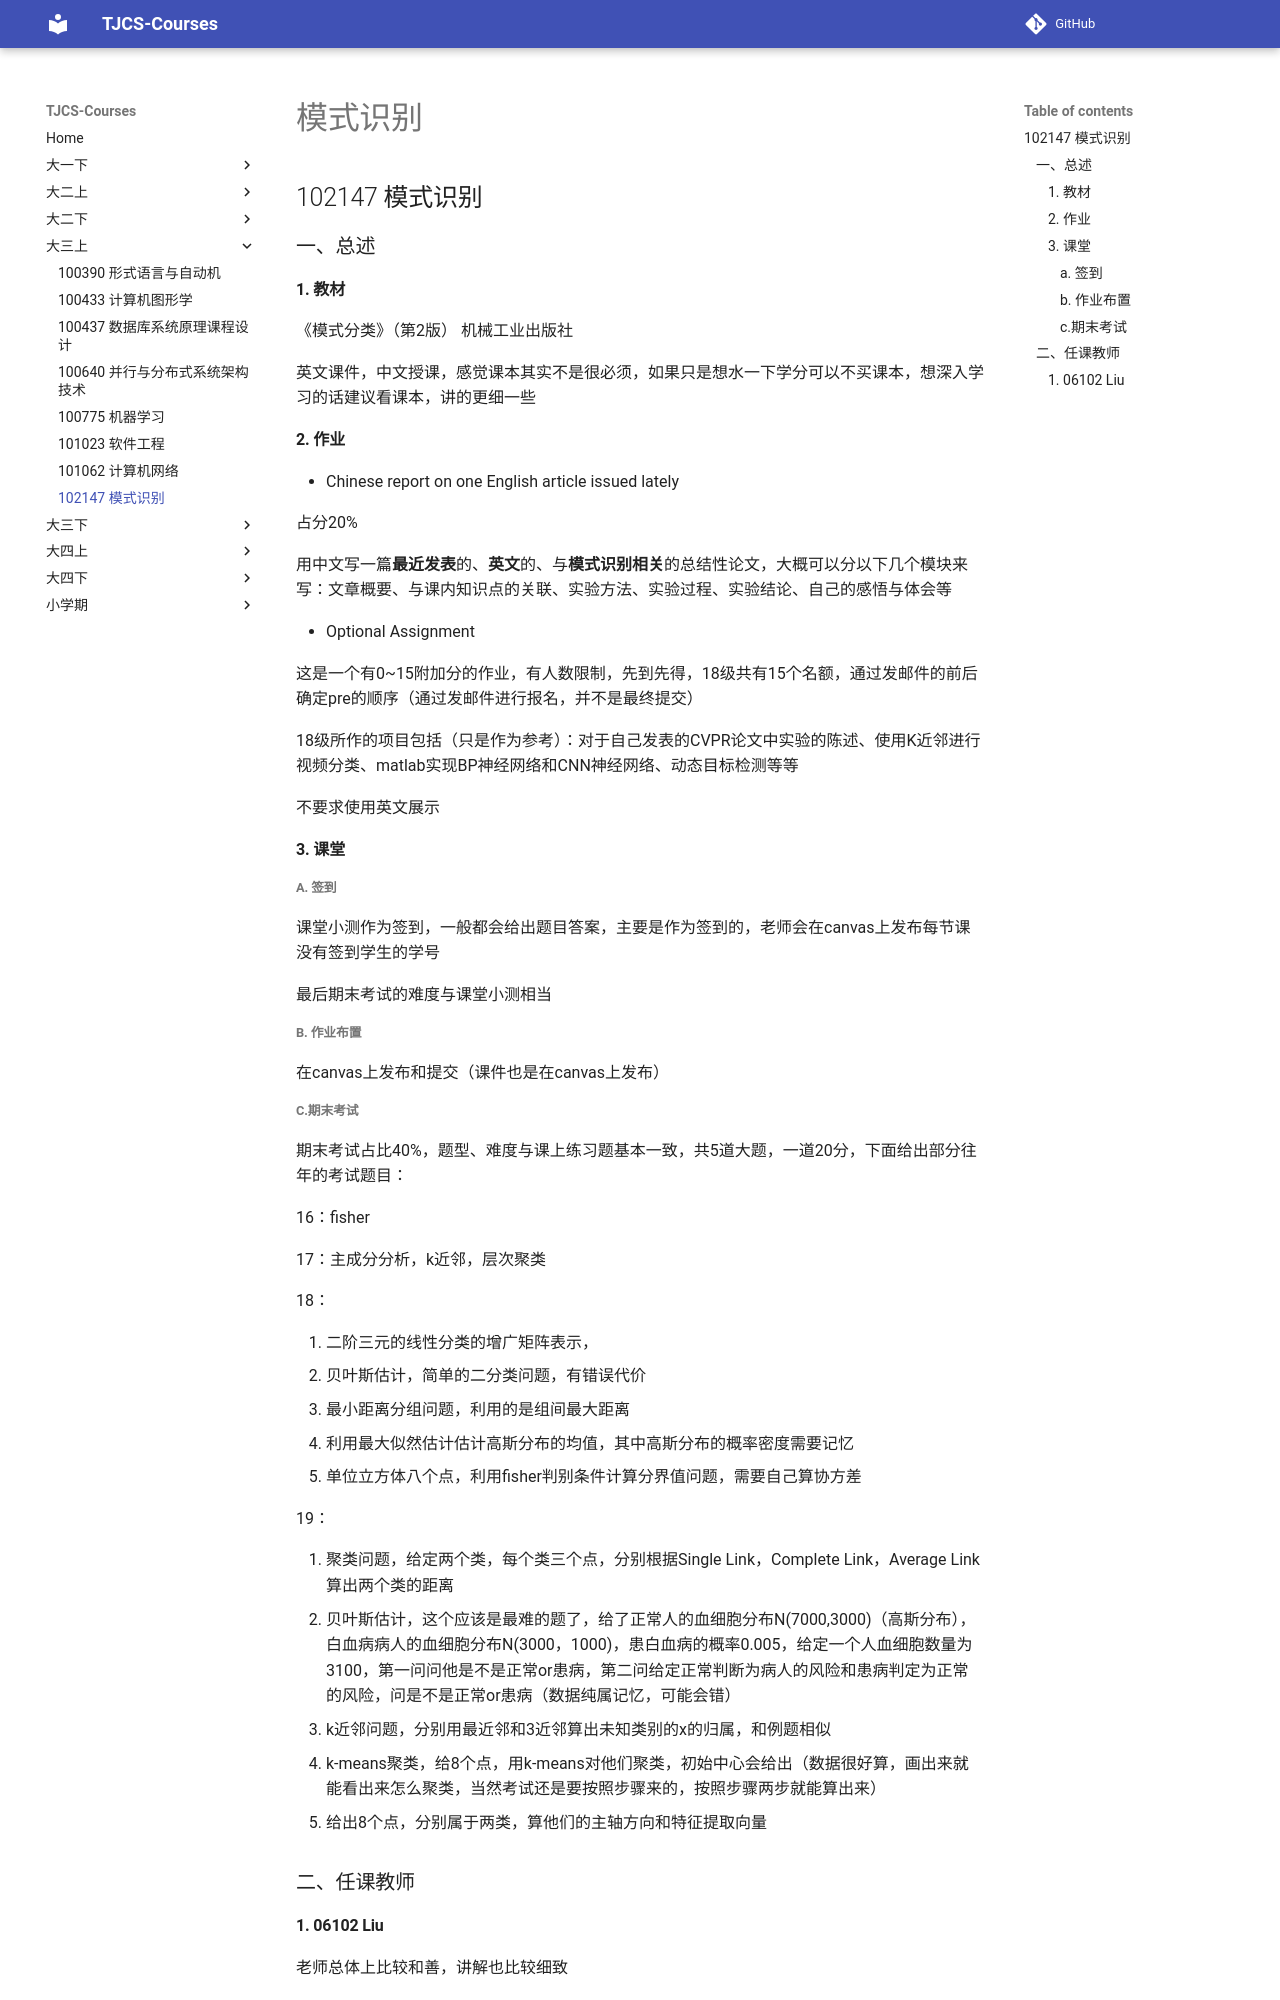

repository: TJ-CSCCG/TJCS-Course · page: 大三上/102147_模式识别/index.html · generator: mkdocs

# 模式识别

## 102147 模式识别

### 一、总述

#### 1. 教材

《模式分类》（第2版） 机械工业出版社

英文课件，中文授课，感觉课本其实不是很必须，如果只是想水一下学分可以不买课本，想深入学习的话建议看课本，讲的更细一些

#### 2. 作业

- Chinese report on one English article issued lately

  占分20%

  用中文写一篇**最近发表**的、**英文**的、与**模式识别相关**的总结性论文，大概可以分以下几个模块来写：文章概要、与课内知识点的关联、实验方法、实验过程、实验结论、自己的感悟与体会等

- Optional Assignment

  这是一个有0~15附加分的作业，有人数限制，先到先得，18级共有15个名额，通过发邮件的前后确定pre的顺序（通过发邮件进行报名，并不是最终提交）

  18级所作的项目包括（只是作为参考）：对于自己发表的CVPR论文中实验的陈述、使用K近邻进行视频分类、matlab实现BP神经网络和CNN神经网络、动态目标检测等等

  不要求使用英文展示

#### 3. 课堂

##### a. 签到

课堂小测作为签到，一般都会给出题目答案，主要是作为签到的，老师会在canvas上发布每节课没有签到学生的学号

最后期末考试的难度与课堂小测相当

##### b. 作业布置

在canvas上发布和提交（课件也是在canvas上发布）

##### c.期末考试

期末考试占比40%，题型、难度与课上练习题基本一致，共5道大题，一道20分，下面给出部分往年的考试题目：

16：fisher

17：主成分分析，k近邻，层次聚类

18：

1. 二阶三元的线性分类的增广矩阵表示，
2. 贝叶斯估计，简单的二分类问题，有错误代价
3. 最小距离分组问题，利用的是组间最大距离
4. 利用最大似然估计估计高斯分布的均值，其中高斯分布的概率密度需要记忆
5. 单位立方体八个点，利用fisher判别条件计算分界值问题，需要自己算协方差

19：

1. 聚类问题，给定两个类，每个类三个点，分别根据Single Link，Complete Link，Average Link算出两个类的距离
2. 贝叶斯估计，这个应该是最难的题了，给了正常人的血细胞分布N(7000,3000)（高斯分布），白血病病人的血细胞分布N(3000，1000)，患白血病的概率0.005，给定一个人血细胞数量为3100，第一问问他是不是正常or患病，第二问给定正常判断为病人的风险和患病判定为正常的风险，问是不是正常or患病（数据纯属记忆，可能会错）
3. k近邻问题，分别用最近邻和3近邻算出未知类别的x的归属，和例题相似
4. k-means聚类，给8个点，用k-means对他们聚类，初始中心会给出（数据很好算，画出来就能看出来怎么聚类，当然考试还是要按照步骤来的，按照步骤两步就能算出来）
5. 给出8个点，分别属于两类，算他们的主轴方向和特征提取向量

### 二、任课教师
